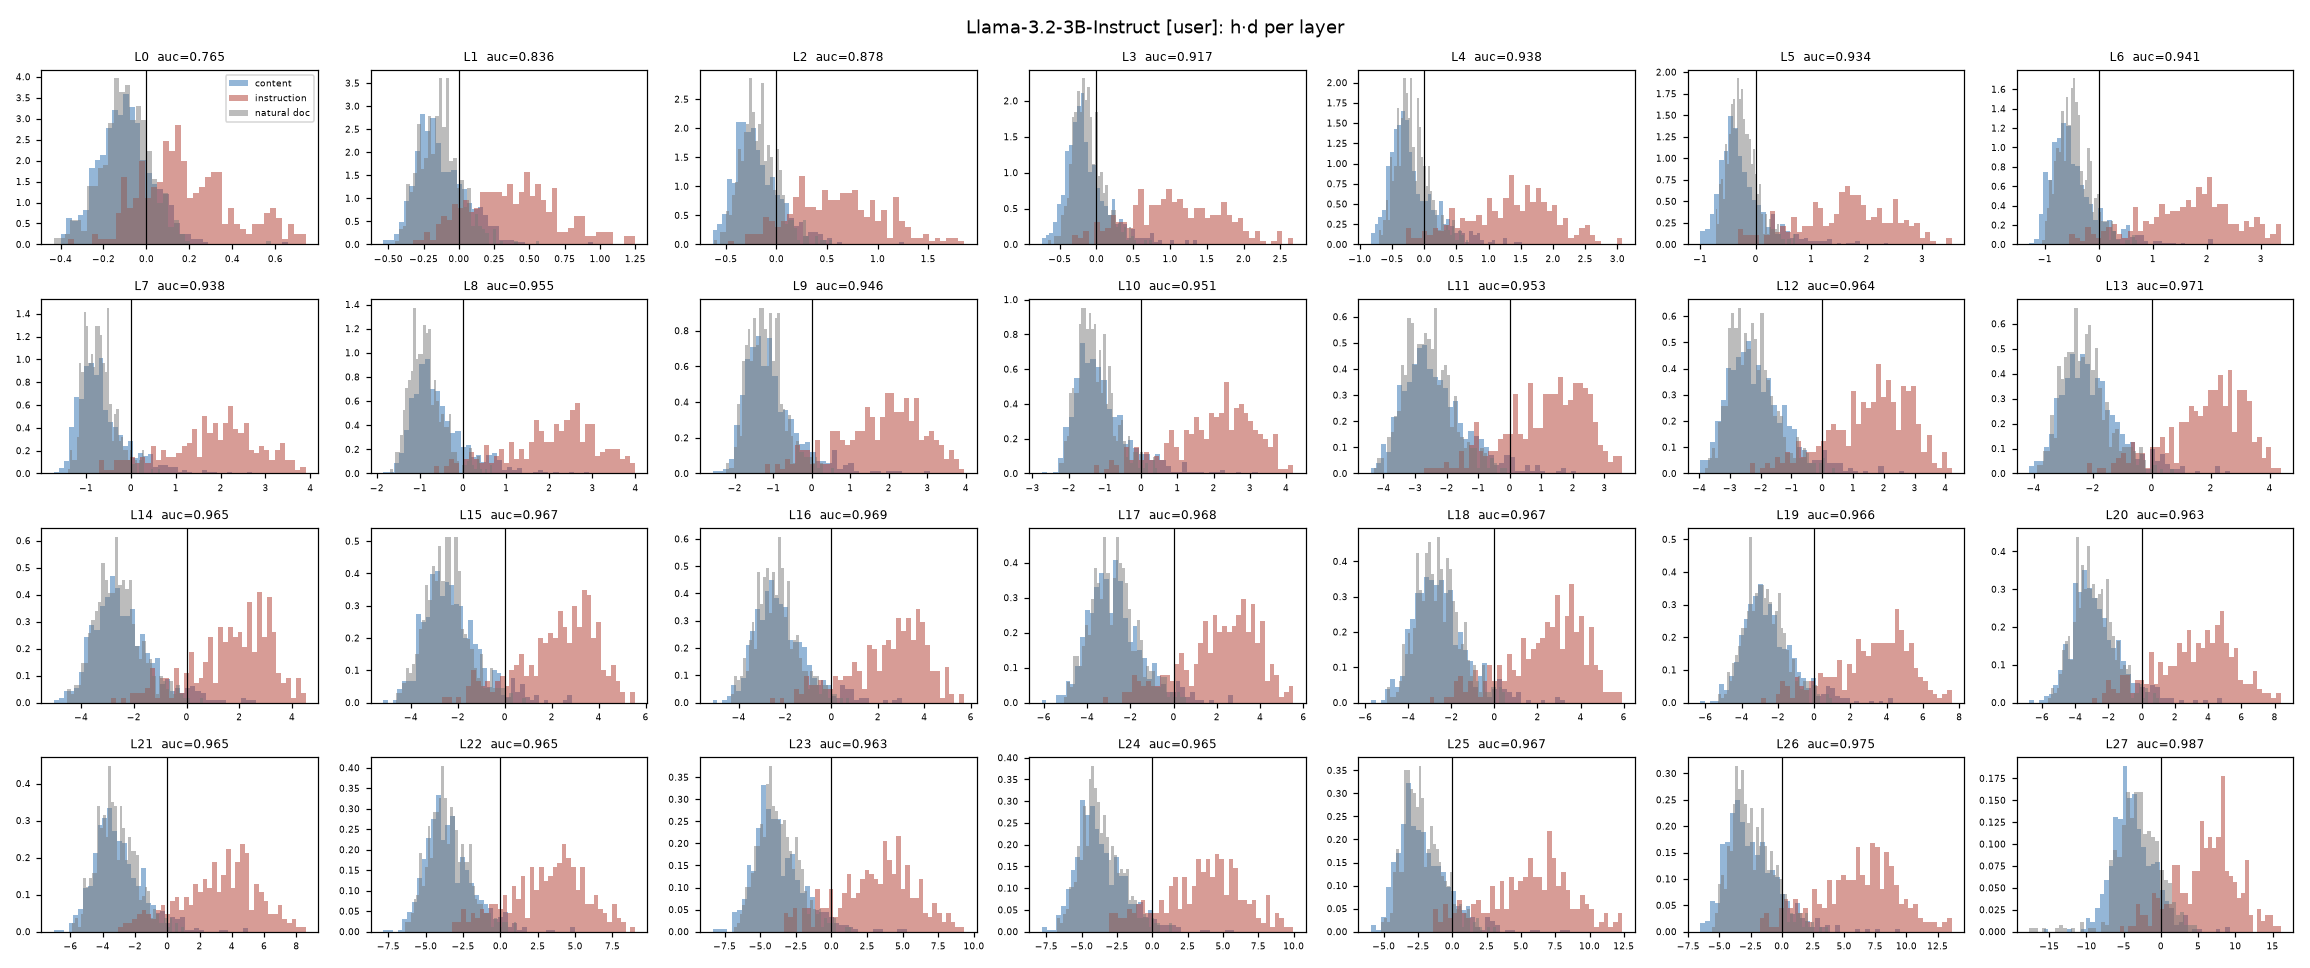

Source data for this figure (header and first rows):
layer, mu_instr_proj, mu_non_proj, sep_over_std, frac_non_pos, frac_instr_pos, heldout_auc, natural_frac_pos, natural_frac_above_mid, natural_median_proj, cos_prev, max_abs_proj_token
0, 0.19, -0.098, 1.369, 0.208, 0.788, 0.765, 0.188, 0.102, -0.094, , ' this'
1, 0.383, -0.124, 1.526, 0.233, 0.88, 0.836, 0.169, 0.048, -0.136, 0.739, ' this'
2, 0.609, -0.185, 1.607, 0.195, 0.904, 0.878, 0.177, 0.027, -0.185, 0.792, ' rain'
3, 1.067, -0.119, 1.668, 0.265, 0.959, 0.917, 0.257, 0.01, -0.139, 0.757, ' review'
4, 1.325, -0.175, 1.73, 0.258, 0.959, 0.938, 0.213, 0.006, -0.211, 0.807, ' offices'
5, 1.612, -0.227, 1.741, 0.225, 0.955, 0.934, 0.157, 0.002, -0.265, 0.771, ' rain'
6, 1.637, -0.44, 1.771, 0.155, 0.952, 0.941, 0.086, 0.006, -0.475, 0.818, ' July'
7, 1.809, -0.609, 1.768, 0.132, 0.932, 0.938, 0.035, 0.002, -0.737, 0.798, '.'
8, 2.06, -0.551, 1.781, 0.17, 0.962, 0.955, 0.046, 0.0, -0.896, 0.864, ' for'
9, 1.76, -1.028, 1.772, 0.093, 0.904, 0.946, 0.019, 0.002, -1.236, 0.843, '.'
10, 1.958, -1.065, 1.777, 0.103, 0.914, 0.951, 0.021, 0.002, -1.349, 0.867, 'meric'
11, 1.119, -2.34, 1.744, 0.033, 0.801, 0.953, 0.0, 0.015, -2.629, 0.881, '.'
12, 1.532, -2.071, 1.768, 0.05, 0.86, 0.964, 0.008, 0.015, -2.325, 0.923, ' July'
13, 1.839, -2.009, 1.798, 0.058, 0.89, 0.971, 0.01, 0.01, -2.312, 0.903, ' rain'
14, 1.711, -2.395, 1.774, 0.048, 0.86, 0.965, 0.004, 0.015, -2.652, 0.938, ' review'
15, 2.258, -2.229, 1.784, 0.055, 0.884, 0.967, 0.008, 0.008, -2.503, 0.953, ' review'
16, 2.428, -2.162, 1.8, 0.055, 0.894, 0.969, 0.013, 0.006, -2.425, 0.973, ' review'
17, 2.103, -2.661, 1.78, 0.05, 0.86, 0.968, 0.01, 0.017, -2.77, 0.979, ' heavy'
18, 2.364, -2.499, 1.786, 0.052, 0.87, 0.967, 0.017, 0.017, -2.63, 0.978, ' July'
19, 3.119, -2.481, 1.781, 0.068, 0.894, 0.966, 0.023, 0.006, -2.816, 0.97, ' heavy'
20, 3.166, -2.716, 1.769, 0.06, 0.88, 0.963, 0.019, 0.01, -2.98, 0.982, ' heavy'
21, 3.132, -2.981, 1.772, 0.052, 0.87, 0.965, 0.015, 0.013, -3.258, 0.984, ' heavy'
22, 3.094, -3.407, 1.774, 0.04, 0.849, 0.965, 0.015, 0.019, -3.676, 0.984, ' watering'
23, 3.074, -3.734, 1.767, 0.037, 0.839, 0.963, 0.013, 0.019, -3.915, 0.982, ' heavy'
24, 3.512, -3.609, 1.772, 0.04, 0.853, 0.965, 0.019, 0.019, -3.82, 0.98, ' heavy'
25, 5.575, -2.088, 1.774, 0.128, 0.945, 0.967, 0.079, 0.013, -2.381, 0.966, ' rain'
26, 6.085, -2.346, 1.783, 0.13, 0.959, 0.975, 0.088, 0.019, -2.624, 0.96, ' in'
27, 6.045, -3.717, 1.723, 0.093, 0.904, 0.987, 0.14, 0.079, -3.047, 0.742, ' '
